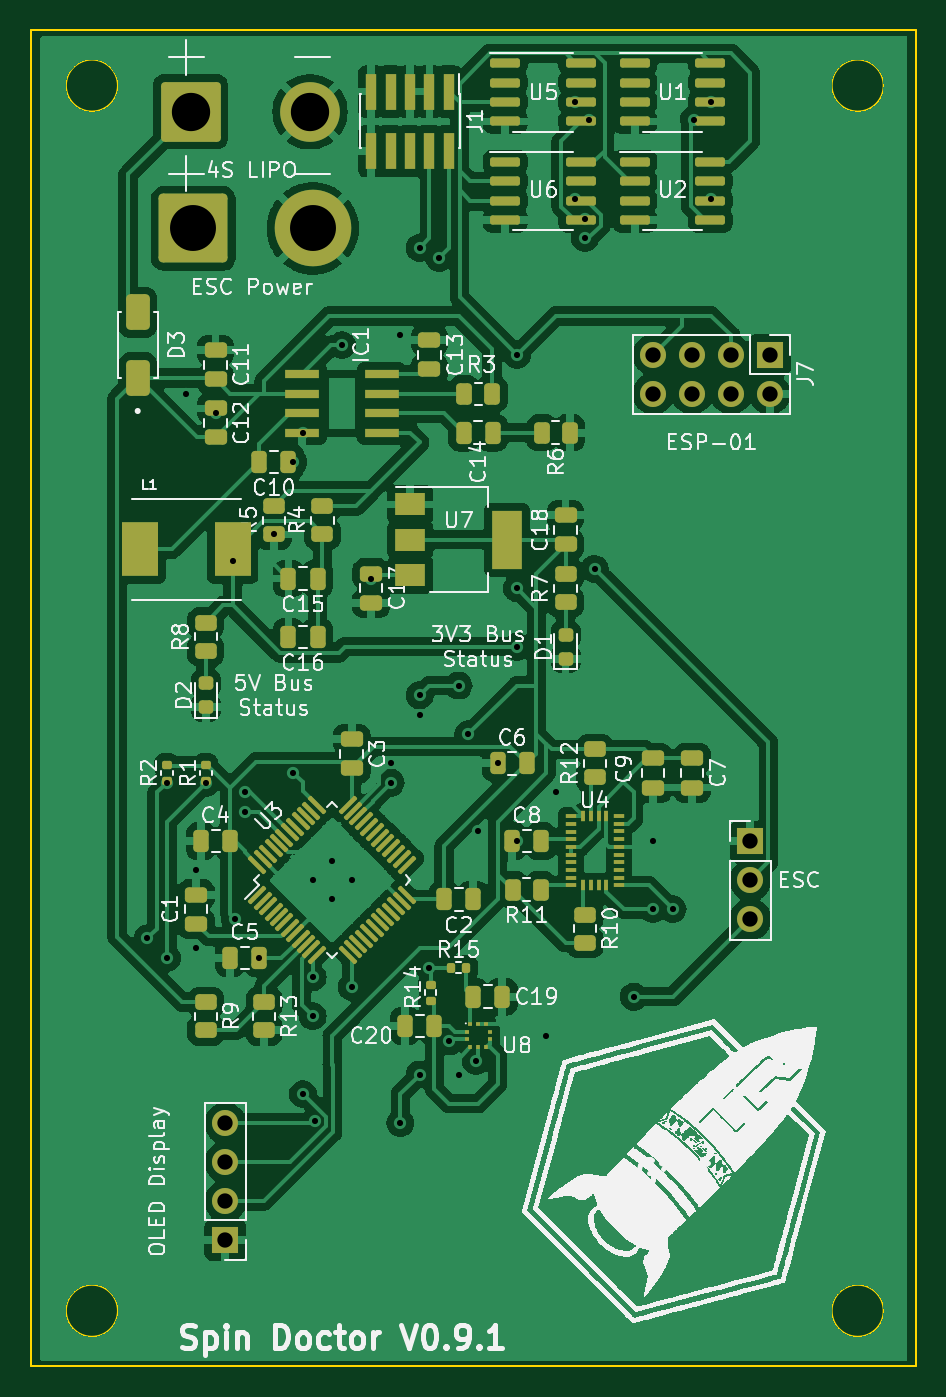
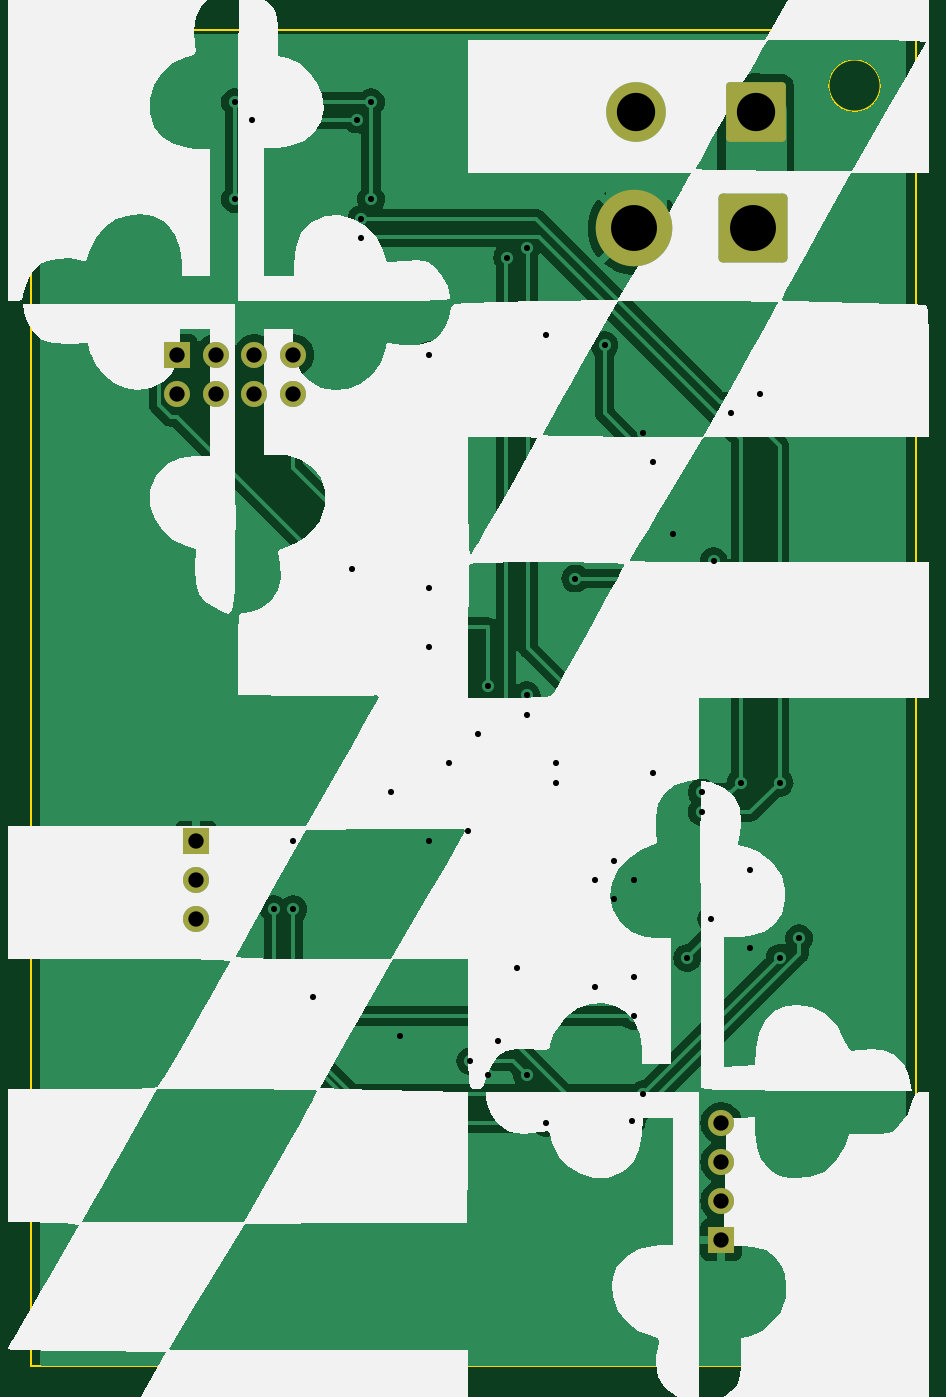
Circuit board: 11 layer files. Board 57.8 x 87.2 mm.
- bottom_copper: avc-computer-B_Cu.gbl (98775 bytes)
- bottom_mask: avc-computer-B_Mask.gbs (1926 bytes)
- paste: avc-computer-B_Paste.gbp (455 bytes)
- bottom_silk: avc-computer-B_Silkscreen.gbo (25691 bytes)
- outline: avc-computer-Edge_Cuts.gm1 (913 bytes)
- top_copper: avc-computer-F_Cu.gtl (257355 bytes)
- top_mask: avc-computer-F_Mask.gts (10370 bytes)
- paste: avc-computer-F_Paste.gtp (9444 bytes)
- top_silk: avc-computer-F_Silkscreen.gto (187233 bytes)
- drill: avc-computer-NPTH.drl (272 bytes)
- drill: avc-computer-PTH.drl (1892 bytes)

=== bottom_copper: avc-computer-B_Cu.gbl (98775 bytes, source omitted) ===
=== bottom_mask: avc-computer-B_Mask.gbs (1926 bytes, source withheld) ===
=== paste: avc-computer-B_Paste.gbp ===
%TF.GenerationSoftware,KiCad,Pcbnew,7.0.2*%
%TF.CreationDate,2023-07-26T12:22:01-04:00*%
%TF.ProjectId,avc-computer,6176632d-636f-46d7-9075-7465722e6b69,rev?*%
%TF.SameCoordinates,Original*%
%TF.FileFunction,Paste,Bot*%
%TF.FilePolarity,Positive*%
%FSLAX46Y46*%
G04 Gerber Fmt 4.6, Leading zero omitted, Abs format (unit mm)*
G04 Created by KiCad (PCBNEW 7.0.2) date 2023-07-26 12:22:01*
%MOMM*%
%LPD*%
G01*
G04 APERTURE LIST*
G04 APERTURE END LIST*
M02*

=== bottom_silk: avc-computer-B_Silkscreen.gbo (25691 bytes, source omitted) ===
=== outline: avc-computer-Edge_Cuts.gm1 ===
%TF.GenerationSoftware,KiCad,Pcbnew,7.0.2*%
%TF.CreationDate,2023-07-26T12:22:01-04:00*%
%TF.ProjectId,avc-computer,6176632d-636f-46d7-9075-7465722e6b69,rev?*%
%TF.SameCoordinates,Original*%
%TF.FileFunction,Profile,NP*%
%FSLAX46Y46*%
G04 Gerber Fmt 4.6, Leading zero omitted, Abs format (unit mm)*
G04 Created by KiCad (PCBNEW 7.0.2) date 2023-07-26 12:22:01*
%MOMM*%
%LPD*%
G01*
G04 APERTURE LIST*
%TA.AperFunction,Profile*%
%ADD10C,0.100000*%
%TD*%
G04 APERTURE END LIST*
D10*
X99040000Y-139250500D02*
G75*
G03*
X99040000Y-139250500I-1700000J0D01*
G01*
X93345000Y-55626000D02*
X151130000Y-55626000D01*
X151130000Y-142875000D01*
X93345000Y-142875000D01*
X93345000Y-55626000D01*
X99040000Y-59250500D02*
G75*
G03*
X99040000Y-59250500I-1700000J0D01*
G01*
X149040000Y-59250500D02*
G75*
G03*
X149040000Y-59250500I-1700000J0D01*
G01*
X149040000Y-139250500D02*
G75*
G03*
X149040000Y-139250500I-1700000J0D01*
G01*
M02*

=== top_copper: avc-computer-F_Cu.gtl (257355 bytes, source omitted) ===
=== top_mask: avc-computer-F_Mask.gts (10370 bytes, source omitted) ===
=== paste: avc-computer-F_Paste.gtp (9444 bytes, source omitted) ===
=== top_silk: avc-computer-F_Silkscreen.gto (187233 bytes, source omitted) ===
=== drill: avc-computer-NPTH.drl ===
M48
; DRILL file {KiCad 7.0.2} date Wed Jul 26 12:22:05 2023
; FORMAT={-:-/ absolute / metric / decimal}
; #@! TF.CreationDate,2023-07-26T12:22:05-04:00
; #@! TF.GenerationSoftware,Kicad,Pcbnew,7.0.2
; #@! TF.FileFunction,NonPlated,1,2,NPTH
FMAT,2
METRIC
%
G90
G05
T0
M30

=== drill: avc-computer-PTH.drl ===
M48
; DRILL file {KiCad 7.0.2} date Wed Jul 26 12:22:05 2023
; FORMAT={-:-/ absolute / metric / decimal}
; #@! TF.CreationDate,2023-07-26T12:22:05-04:00
; #@! TF.GenerationSoftware,Kicad,Pcbnew,7.0.2
; #@! TF.FileFunction,Plated,1,2,PTH
FMAT,2
METRIC
; #@! TA.AperFunction,Plated,PTH,ViaDrill
T1C0.400
; #@! TA.AperFunction,Plated,PTH,ComponentDrill
T2C1.000
; #@! TA.AperFunction,Plated,PTH,ComponentDrill
T3C2.500
; #@! TA.AperFunction,Plated,PTH,ComponentDrill
T4C3.000
%
G90
G05
T1
X100.965Y-114.935
X102.235Y-104.775
X102.235Y-116.205
X103.505Y-79.375
X104.14Y-110.49
X104.14Y-115.57
X104.775Y-104.775
X105.41Y-80.645
X106.53Y-90.32
X106.68Y-113.665
X107.315Y-105.41
X107.315Y-106.68
X108.265Y-116.205
X109.22Y-88.542
X110.49Y-83.82
X110.49Y-104.14
X111.125Y-81.915
X111.125Y-125.095
X111.76Y-111.125
X111.76Y-117.475
X111.76Y-120.015
X111.883Y-126.877
X113.03Y-109.855
X113.03Y-112.395
X113.665Y-76.2
X114.3Y-111.125
X114.3Y-118.11
X115.57Y-91.44
X116.84Y-103.505
X116.84Y-104.775
X117.475Y-75.565
X117.475Y-127.0
X118.745Y-69.85
X118.745Y-99.06
X118.745Y-100.33
X118.745Y-123.825
X119.38Y-116.84
X120.015Y-70.485
X120.65Y-121.666
X121.285Y-98.425
X121.285Y-123.825
X121.92Y-101.6
X122.428Y-122.936
X122.555Y-107.95
X123.825Y-103.505
X125.095Y-76.835
X125.095Y-92.075
X125.095Y-95.885
X125.095Y-108.585
X127.0Y-121.285
X127.635Y-105.41
X128.905Y-60.325
X128.905Y-66.675
X129.54Y-67.945
X129.54Y-69.215
X129.794Y-61.468
X130.175Y-90.805
X132.715Y-118.745
X133.985Y-108.585
X133.985Y-113.03
X135.255Y-113.03
X136.652Y-61.468
X137.795Y-60.325
X137.795Y-66.675
T2
X106.045Y-127.0
X106.045Y-129.54
X106.045Y-132.08
X106.045Y-134.62
X133.985Y-76.835
X133.985Y-79.375
X136.525Y-76.835
X136.525Y-79.375
X139.065Y-76.835
X139.065Y-79.375
X140.335Y-108.6
X140.335Y-111.14
X140.335Y-113.68
X141.605Y-76.835
X141.605Y-79.375
T3
X103.78Y-60.96
X111.58Y-60.96
T4
X103.96Y-68.58
X111.76Y-68.58
T0
M30

